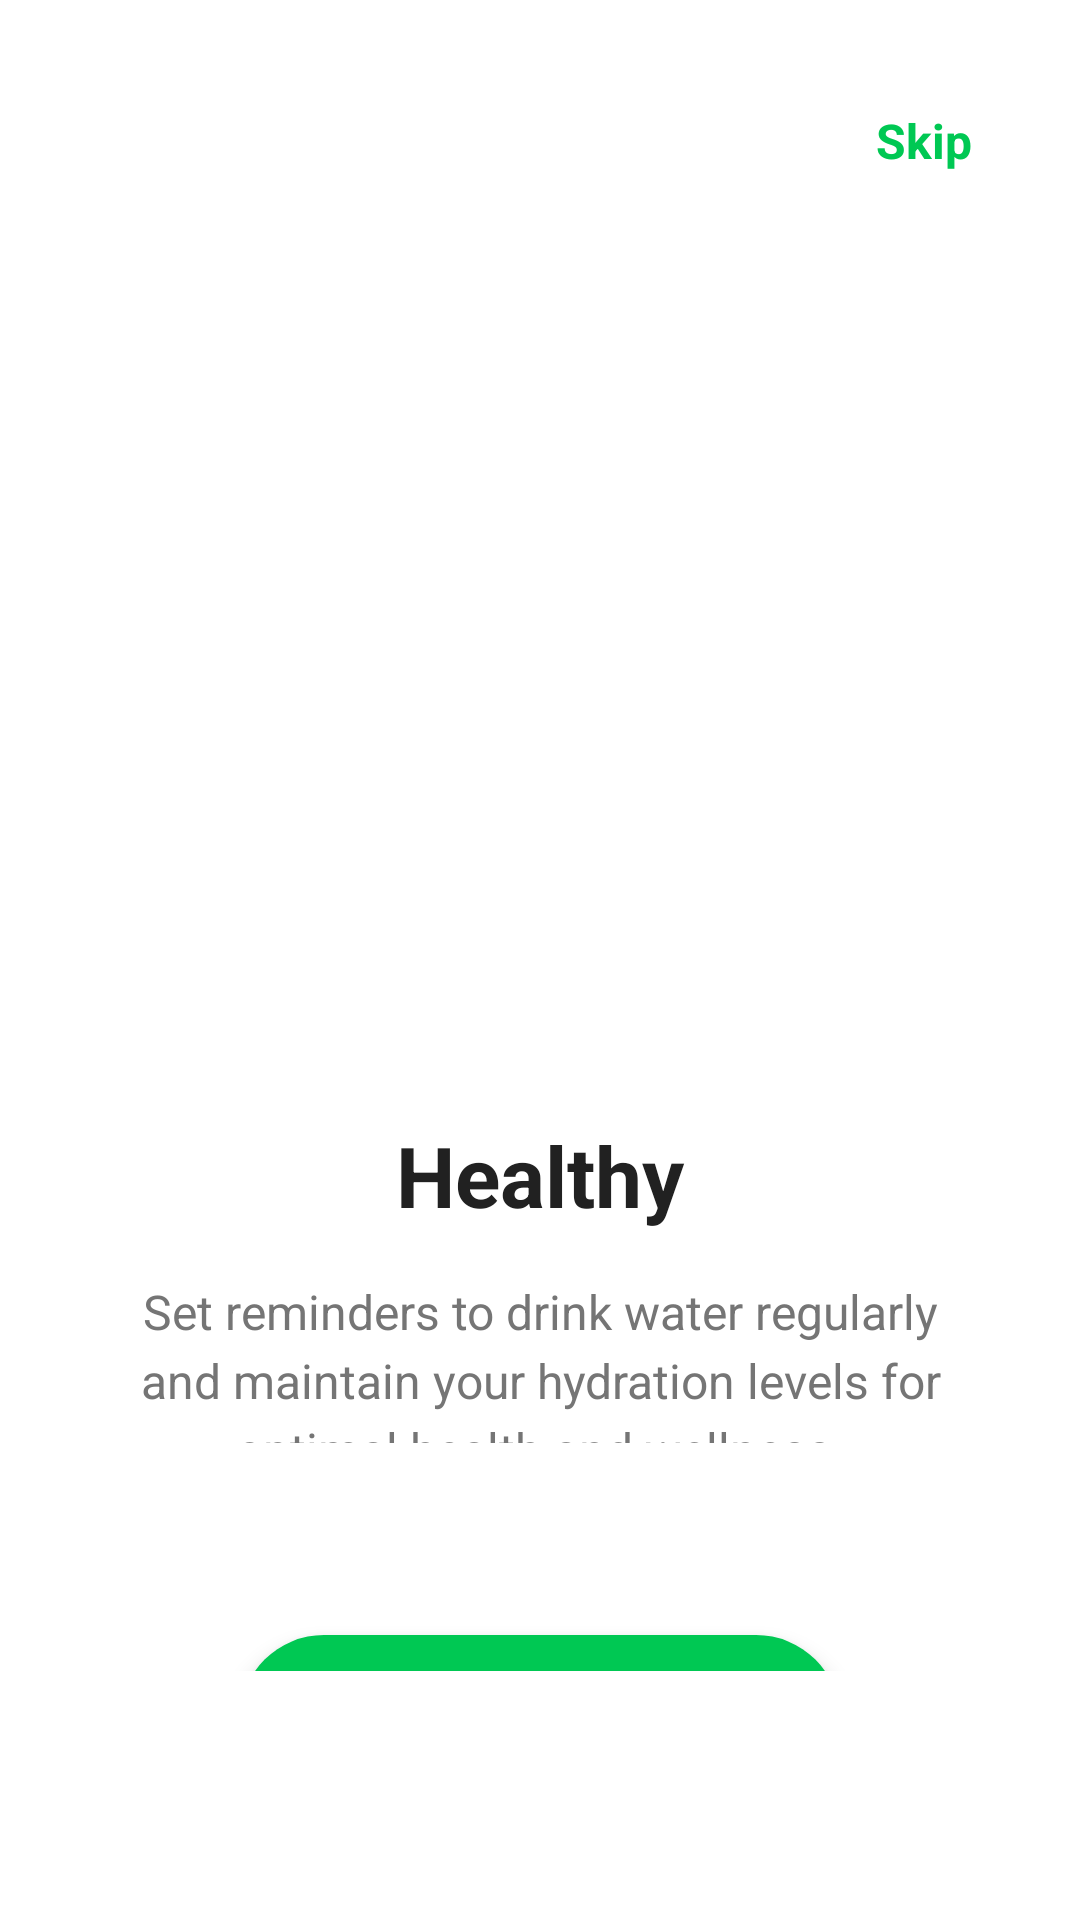

Here is an Android app screen rendered from its layout file. Give the layout XML and the strings, colors and styles it references.
<!-- AndroidManifest.xml: application theme Theme.WellNestMobileApplication -->
<!-- res/layout/activity_onboard_screen3.xml -->
<?xml version="1.0" encoding="utf-8"?>
<RelativeLayout xmlns:android="http://schemas.android.com/apk/res/android"
    xmlns:app="http://schemas.android.com/apk/res-auto"
    android:layout_width="match_parent"
    android:layout_height="match_parent"
    android:background="@color/white">

    
    <TextView
        android:id="@+id/tvSkip"
        android:layout_width="wrap_content"
        android:layout_height="wrap_content"
        android:layout_alignParentEnd="true"
        android:layout_alignParentTop="true"
        android:layout_marginTop="24dp"
        android:layout_marginEnd="24dp"
        android:text="@string/skip"
        android:textColor="@color/primary_green"
        android:textSize="16sp"
        android:textStyle="bold"
        android:padding="12dp"
        android:clickable="true"
        android:focusable="true"
        android:background="?android:attr/selectableItemBackground" />

    
    <LinearLayout
        android:layout_width="match_parent"
        android:layout_height="match_parent"
        android:orientation="vertical"
        android:padding="24dp">

        
        <View
            android:layout_width="match_parent"
            android:layout_height="0dp"
            android:layout_weight="1" />

        

        

        <ImageView
            android:id="@+id/imageView"
            android:layout_width="wrap_content"
            android:layout_height="238dp"
            app:srcCompat="@drawable/onboarding3" />

        <LinearLayout
            android:layout_width="match_parent"
            android:layout_height="0dp"
            android:layout_weight="1.5"
            android:orientation="vertical"
            android:gravity="center"
            android:paddingHorizontal="16dp">

            
            <TextView
                android:id="@+id/tvTitle"
                android:layout_width="match_parent"
                android:layout_height="wrap_content"
                android:layout_marginBottom="16dp"
                android:gravity="center"
                android:lineSpacingExtra="4dp"
                android:text="@string/onboarding3_title"
                android:textColor="@color/text_primary"
                android:textSize="28sp"
                android:textStyle="bold" />

            
            <TextView
                android:id="@+id/tvDescription"
                android:layout_width="match_parent"
                android:layout_height="wrap_content"
                android:layout_marginBottom="32dp"
                android:gravity="center"
                android:lineSpacingExtra="4dp"
                android:text="@string/onboarding3_description"
                android:textColor="@color/text_secondary"
                android:textSize="16sp" />

            
            <LinearLayout
                android:layout_width="wrap_content"
                android:layout_height="wrap_content"
                android:layout_marginBottom="32dp"
                android:orientation="horizontal">

                <View
                    android:layout_width="12dp"
                    android:layout_height="12dp"
                    android:layout_marginHorizontal="6dp"
                    android:background="@drawable/dot_inactive" />

                <View
                    android:layout_width="12dp"
                    android:layout_height="12dp"
                    android:layout_marginHorizontal="6dp"
                    android:background="@drawable/dot_inactive" />

                <View
                    android:layout_width="12dp"
                    android:layout_height="12dp"
                    android:layout_marginHorizontal="6dp"
                    android:background="@drawable/dot_active" />

            </LinearLayout>

            
            <Button
                android:id="@+id/btnGetStarted"
                android:layout_width="200dp"
                android:layout_height="56dp"
                android:background="@drawable/button_rounded_green"
                android:elevation="4dp"
                android:stateListAnimator="@null"
                android:text="@string/get_started"
                android:textColor="@color/white"
                android:textSize="16sp"
                android:textStyle="bold" />

        </LinearLayout>

        
        <View
            android:layout_width="match_parent"
            android:layout_height="0dp"
            android:layout_weight="0.5" />

    </LinearLayout>

</RelativeLayout>
<!-- resources referenced by this layout -->
<resources>
  <color name="primary_green">#00C853</color>
  <color name="text_primary">#212121</color>
  <color name="text_secondary">#757575</color>
  <color name="white">#FFFFFF</color>
  <!-- drawable button_rounded_green (drawable) -->
  <?xml version="1.0" encoding="utf-8"?>
  <shape xmlns:android="http://schemas.android.com/apk/res/android"
      android:shape="rectangle">
  
      <solid android:color="@color/primary_green" />
      <corners android:radius="28dp" />
  
  </shape>
  <!-- drawable dot_active (drawable) -->
  <?xml version="1.0" encoding="utf-8"?>
  <shape xmlns:android="http://schemas.android.com/apk/res/android"
      android:shape="oval">
  
      <solid android:color="@color/primary_green" />
      <size android:width="12dp" android:height="12dp" />
  
  </shape>
  <!-- drawable dot_inactive (drawable) -->
  <?xml version="1.0" encoding="utf-8"?>
  <shape xmlns:android="http://schemas.android.com/apk/res/android"
      android:shape="oval">
  
      <solid android:color="@color/lightGray" />
      <size android:width="12dp" android:height="12dp" />
  
  </shape>
  <string name="get_started">Get Started</string>
  <string name="onboarding3_description">Set reminders to drink water regularly and maintain your hydration levels for optimal health and wellness.</string>
  <string name="onboarding3_title">Stay Hydrated and Healthy</string>
  <string name="skip">Skip</string>
  <style name="Theme.WellNestMobileApplication" parent="Base.Theme.WellNestMobileApplication" />
  <color name="lightGray">#E0E0E0</color>
  <style name="Base.Theme.WellNestMobileApplication" parent="Theme.Material3.DayNight.NoActionBar">
          <item name="colorPrimary">@color/primary_green</item>
          <item name="colorPrimaryContainer">@color/primary_light</item>
          <item name="colorSecondary">@color/accent_blue</item>
          <item name="android:statusBarColor" tools:targetApi="l">@android:color/transparent</item>
          <item name="android:navigationBarColor" tools:targetApi="l">@color/primary_dark</item>
          <item name="android:windowBackground">@color/background_light</item>
          <item name="android:windowDrawsSystemBarBackgrounds" tools:targetApi="l">true</item>
          <item name="android:windowTranslucentStatus" tools:targetApi="l">true</item>
          <item name="materialCardViewStyle">@style/Widget.WellNest.Card</item>
          <item name="linearProgressIndicatorStyle">@style/Widget.WellNest.Progress</item>
      </style>
  <color name="primary_light">#5EFC82</color>
  <color name="accent_blue">#2962FF</color>
  <color name="primary_dark">#009624</color>
  <color name="background_light">#F8FDF9</color>
  <style name="Widget.WellNest.Card" parent="Widget.Material3.CardView.Filled">
          <item name="cardUseCompatPadding">true</item>
          <item name="cardCornerRadius">16dp</item>
      </style>
  <style name="Widget.WellNest.Progress" parent="Widget.Material3.LinearProgressIndicator">
          <item name="trackThickness">10dp</item>
          <item name="trackCornerRadius">10dp</item>
      </style>
</resources>
